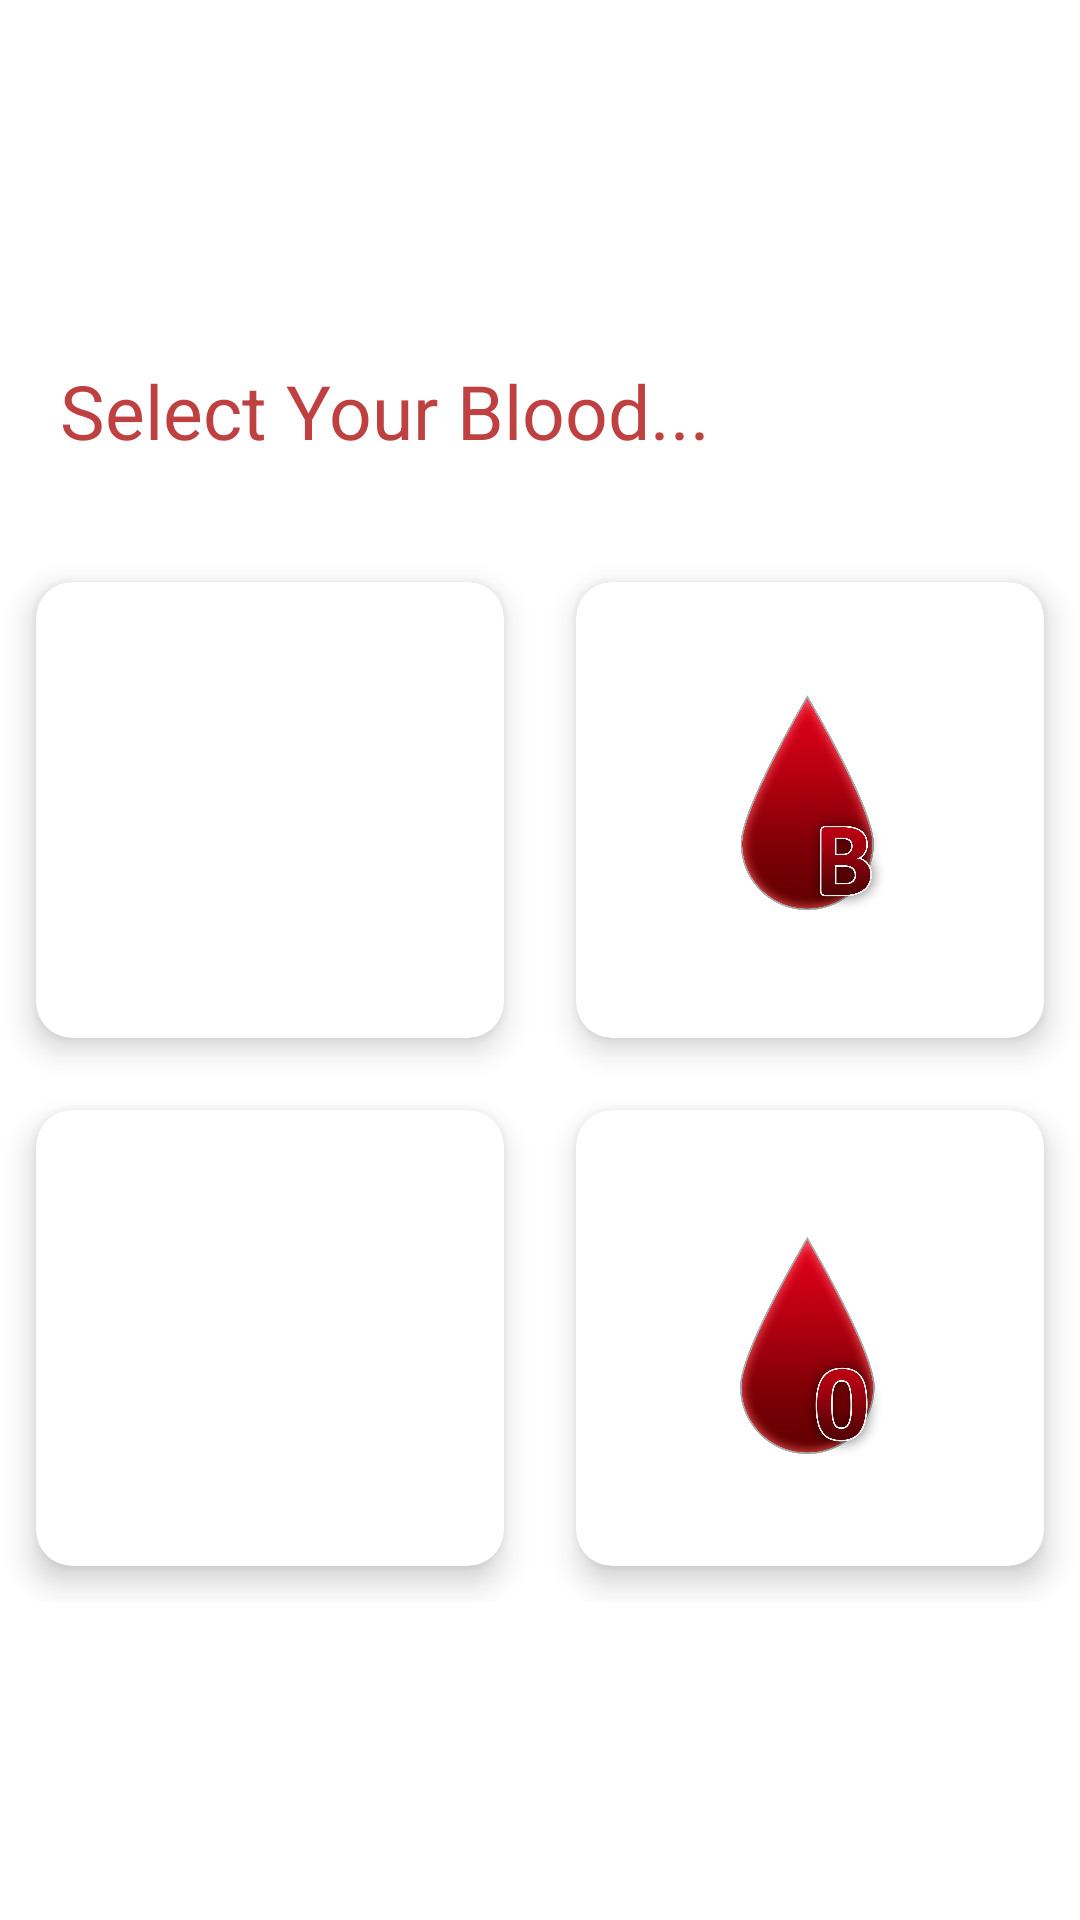

Write the Android layout XML for this screen, with the resource values it uses.
<!-- AndroidManifest.xml: application theme Theme.CekGoldar -->
<!-- res/layout/activity_hal_utama.xml -->
<?xml version="1.0" encoding="utf-8"?>
<ScrollView xmlns:android="http://schemas.android.com/apk/res/android"
    xmlns:app="http://schemas.android.com/apk/res-auto"
    xmlns:tools="http://schemas.android.com/tools"
    android:layout_width="match_parent"
    android:layout_height="match_parent"
    tools:context=".HalUtama">
    <LinearLayout
        android:layout_width="match_parent"
        android:layout_height="match_parent"
        android:orientation="vertical">

        <RelativeLayout
            android:layout_width="match_parent"
            android:layout_height="wrap_content"
            android:layout_marginTop="120dp"
            android:layout_marginRight="20dp"
            android:layout_marginLeft="20dp">
            <TextView
                android:layout_width="wrap_content"
                android:layout_height="wrap_content"
                android:textSize="25sp"
                android:text="Select Your Blood..."
                android:textColor="#BF4040"/>
            <ImageView
                android:layout_width="62dp"
                android:layout_height="62dp"
                android:layout_alignParentRight="true"/>
        </RelativeLayout>

        <GridLayout
            android:layout_width="match_parent"
            android:layout_height="wrap_content"
            android:columnCount="2"
            android:rowCount="3"
            android:alignmentMode="alignMargins"
            android:columnOrderPreserved="false">
            <androidx.cardview.widget.CardView
                android:layout_width="wrap_content"
                android:layout_height="wrap_content"
                android:layout_columnWeight="1"
                android:layout_rowWeight="1"
                app:cardElevation="6dp"
                app:cardCornerRadius="12dp"
                android:layout_margin="12dp">
                <LinearLayout
                    android:layout_width="match_parent"
                    android:layout_height="match_parent"
                    android:orientation="vertical"
                    android:padding="16dp"
                    android:gravity="center">
                    <ImageView
                        android:layout_width="120dp"
                        android:layout_height="120dp"
                        android:src="@drawable/daraha"
                        android:id="@+id/daraha"/>
                </LinearLayout>
            </androidx.cardview.widget.CardView>
            <androidx.cardview.widget.CardView
                android:layout_width="wrap_content"
                android:layout_height="wrap_content"
                android:layout_columnWeight="1"
                android:layout_rowWeight="1"
                app:cardElevation="6dp"
                app:cardCornerRadius="12dp"
                android:layout_margin="12dp">
                <LinearLayout
                    android:layout_width="match_parent"
                    android:layout_height="match_parent"
                    android:orientation="vertical"
                    android:padding="16dp"
                    android:gravity="center">
                    <ImageView
                        android:layout_width="120dp"
                        android:layout_height="120dp"
                        android:src="@drawable/darahb"
                        android:id="@+id/darahb"/>
                </LinearLayout>
            </androidx.cardview.widget.CardView>

            <androidx.cardview.widget.CardView
                android:layout_width="wrap_content"
                android:layout_height="wrap_content"
                android:layout_columnWeight="1"
                android:layout_rowWeight="1"
                app:cardElevation="6dp"
                app:cardCornerRadius="12dp"
                android:layout_margin="12dp">
                <LinearLayout
                    android:layout_width="match_parent"
                    android:layout_height="match_parent"
                    android:orientation="vertical"
                    android:padding="16dp"
                    android:gravity="center">
                    <ImageView
                        android:layout_width="120dp"
                        android:layout_height="120dp"
                        android:src="@drawable/darahab"
                        android:id="@+id/darahab"/>
                </LinearLayout>
            </androidx.cardview.widget.CardView>
            <androidx.cardview.widget.CardView
                android:layout_width="wrap_content"
                android:layout_height="wrap_content"
                android:layout_columnWeight="1"
                android:layout_rowWeight="1"
                app:cardElevation="6dp"
                app:cardCornerRadius="12dp"
                android:layout_margin="12dp">
                <LinearLayout
                    android:layout_width="match_parent"
                    android:layout_height="match_parent"
                    android:orientation="vertical"
                    android:padding="16dp"
                    android:gravity="center">
                    <ImageView
                        android:layout_width="94dp"
                        android:layout_height="87dp"
                        android:src="@drawable/daraho"
                        android:id="@+id/daraho"/>
                </LinearLayout>
            </androidx.cardview.widget.CardView>

        </GridLayout>
    </LinearLayout>

</ScrollView>
<!-- resources referenced by this layout -->
<resources>
  <!-- drawable darahb: png bitmap (drawable, 389906 bytes) -->
  <!-- drawable daraho: png bitmap (drawable, 192481 bytes) -->
  <style name="Theme.CekGoldar" parent="Theme.MaterialComponents.Light.NoActionBar">
          
          <item name="colorPrimary">@color/purple_500</item>
          <item name="colorPrimaryVariant">@color/purple_700</item>
          <item name="colorOnPrimary">@color/white</item>
          
          <item name="colorSecondary">@color/teal_200</item>
          <item name="colorSecondaryVariant">@color/teal_700</item>
          <item name="colorOnSecondary">@color/black</item>
          
          <item name="android:statusBarColor" tools:targetApi="l">?attr/colorPrimaryVariant</item>
          
      </style>
  <color name="purple_500">#FF6200EE</color>
  <color name="purple_700">#FF3700B3</color>
  <color name="white">#FFFFFFFF</color>
  <color name="teal_200">#FF03DAC5</color>
  <color name="teal_700">#FF018786</color>
  <color name="black">#FF000000</color>
</resources>
